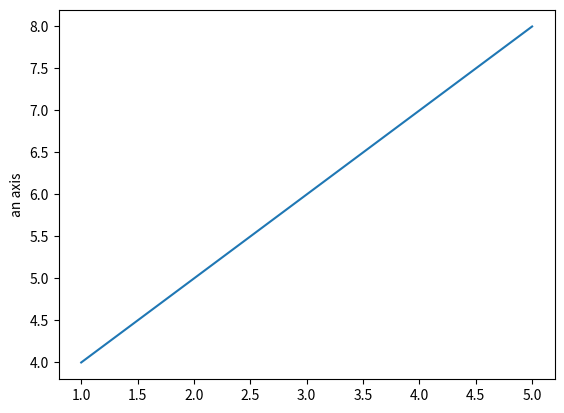

Python code for this plot:
#Lets learn Python

3+4

#if we want to see the result we need to print it

print(3+4)

#Printing text needs 'quote marks'

print('abc')

#assign a varible

a=1.602**2

print(a+3)

#can have creative names

newvariblewithmorecreativename=4

print(a+newvariblewithmorecreativename)

#Arrays

A=[1,2,3,4,5]

print(A)

#indexing arrays, printing entry in position [1]

print(A[1])

#printing multiple values in A

print(A[2:5])


print(A[1]+3)

#what if we want to add 3 to each value in A

#print(A+3) 

for i in range(5):
    print(i)
    
#what if we don't know how long A is?

n=len(A)

print(n)

#simple for loop

for i in range(n):
    print(i)
    
#lets add 3 to A[i]

for i in range(n):
    print(A[i]+a)

#list comprehension (for loop in one line of code)

B=[A[i]+3 for i in range(n)]

print(B)

#Import Pyplot from Matplotlib

from matplotlib import pyplot as plt

plt.plot(A,B)

#search python matlab plot label axes

plt.ylabel("an axis")

#search change colour
